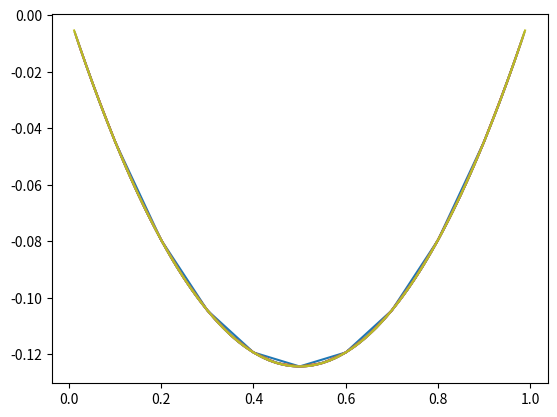

The matplotlib source for this figure:
#!/usr/bin/env/ python3
import numpy as np
import matplotlib.pyplot as plt
def F(y):
    return np.cos(y)
def DF(y):
    return np.diag(-np.sin(y))
def calculate_solution(a,b,alpha,beta,N):
	N = N-1
	dx = (b-a)/(N+1)
	x  = a+dx*np.arange(1,N+1)
	iterations = 5
	yaxis = np.diag(np.ones(N))- np.diag(np.ones(N-1),1) - np.diag(np.ones(N-1),-1)
	Y = 1+x			
	L = 2*np.diag(np.ones(N)) - np.diag(np.ones(N-1),1) - np.diag(np.ones(N-1),-1)
	vecBC = np.zeros(N)
	vecBC[0] = alpha
	vecBC[-1] = beta
	yaxis[0,:] = Y
	for k in range(iterations):
	    DJ = L + dx**2*DF(Y)
	    tp = np.linalg.lstsq(DJ,L.dot(Y) + dx**2*F(Y)- vecBC)
	    Y  = Y - tp[0]
	    yaxis[k+1,:] = Y
	return x,Y
 
a = 0
b = 1
alpha = 0
beta = 0
N = np.arange(10,110,10)
ysolutions = [[]]*10
xsolutions = [[]]*10
tick = 0
while tick < 10:
	x,y = calculate_solution(a,b,alpha,beta,N[tick])
	yvalues = np.array(y,dtype = object)
	xvalues = np.array(x,dtype = object)

	ysolutions[tick] = yvalues
	xsolutions[tick] = xvalues
	tick+=1
plotnumber = np.arange(0,9)
for i in plotnumber:
	plt.plot(xsolutions[i],ysolutions[i])
	plt.show()